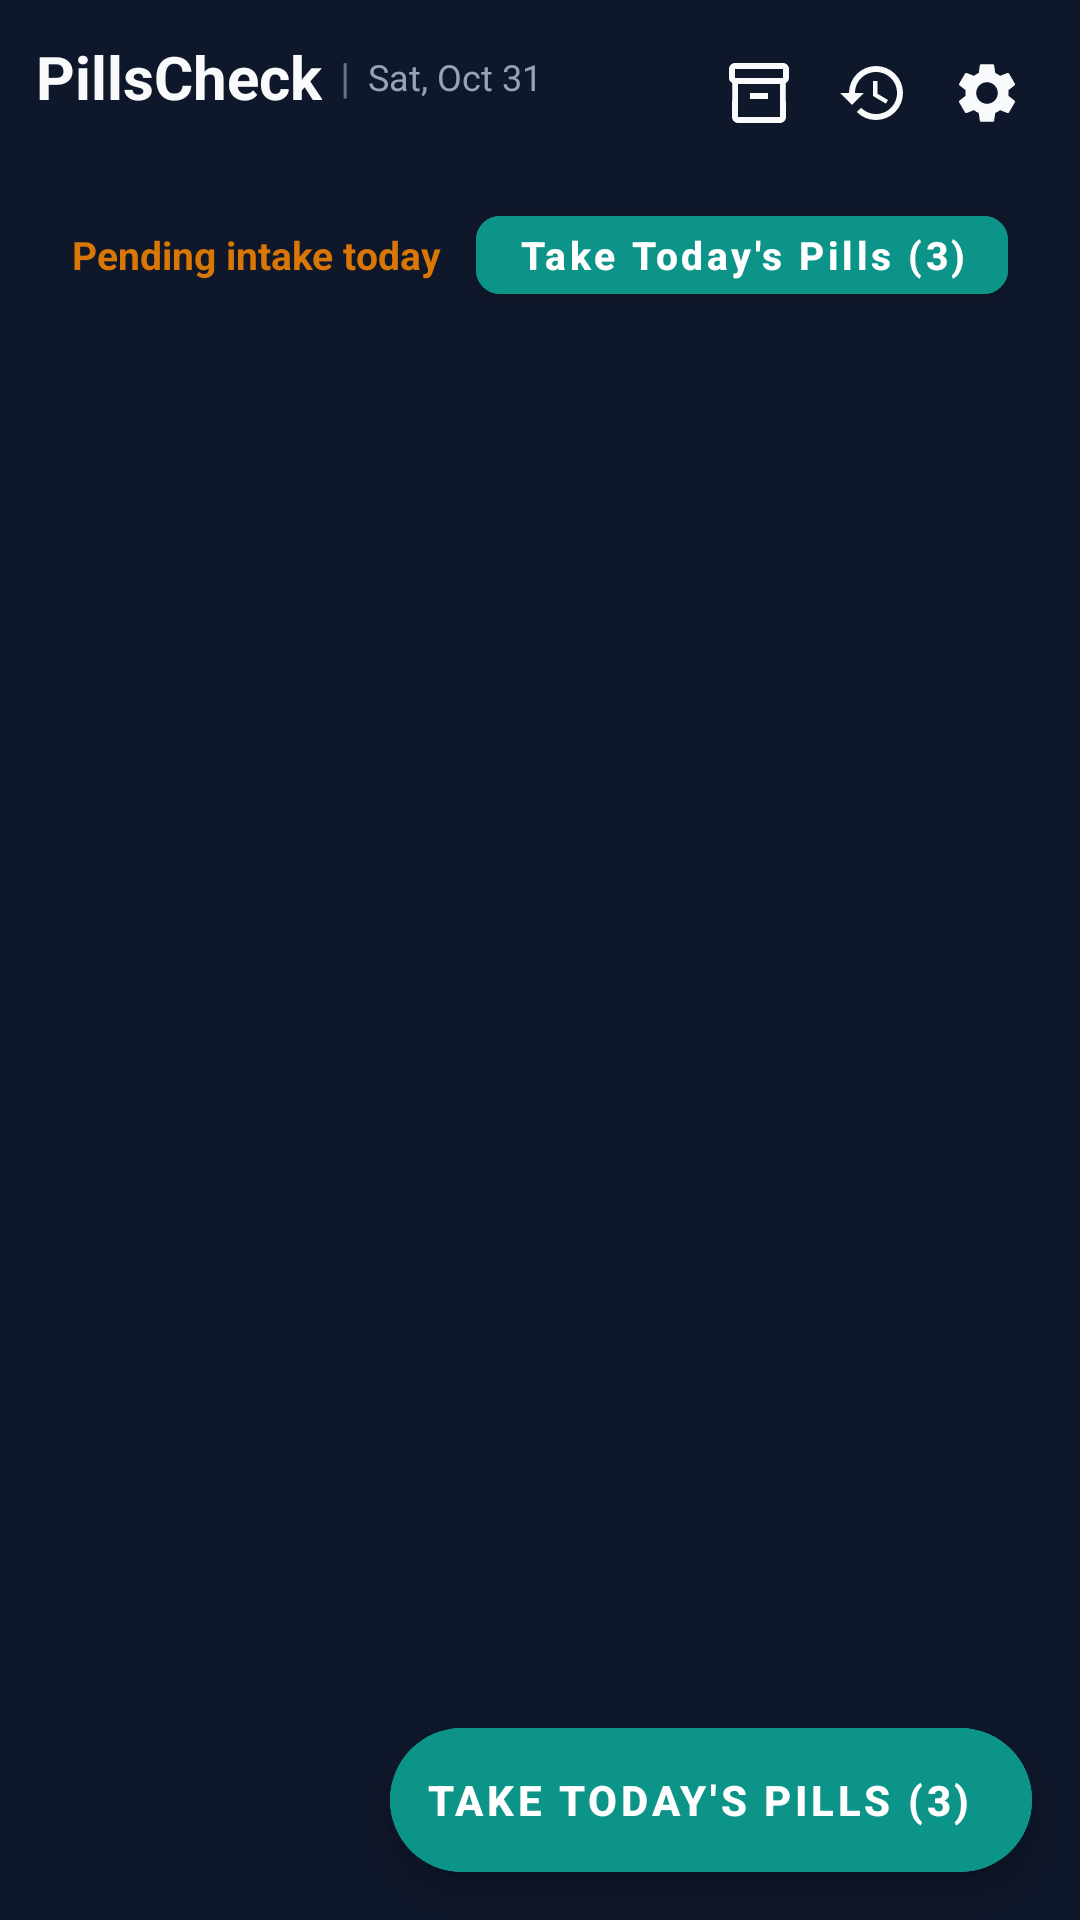

Reconstruct the res/layout file that produces this screen, plus the resources it refers to.
<!-- AndroidManifest.xml: application theme Theme.PillsCheck -->
<!-- res/layout/activity_main.xml -->
<?xml version="1.0" encoding="utf-8"?>
<androidx.coordinatorlayout.widget.CoordinatorLayout
    xmlns:android="http://schemas.android.com/apk/res/android"
    xmlns:app="http://schemas.android.com/apk/res-auto"
    android:layout_width="match_parent"
    android:layout_height="match_parent"
    android:background="@color/bg_screen">

    <androidx.core.widget.NestedScrollView
        android:layout_width="match_parent"
        android:layout_height="match_parent"
        android:fillViewport="true"
        android:clipToPadding="false"
        android:paddingBottom="76dp">

        <LinearLayout
            android:layout_width="match_parent"
            android:layout_height="wrap_content"
            android:orientation="vertical"
            android:paddingHorizontal="12dp"
            android:paddingTop="12dp">

            
            <RelativeLayout
                android:layout_width="match_parent"
                android:layout_height="wrap_content"
                android:layout_marginBottom="8dp">

                <LinearLayout
                    android:layout_width="wrap_content"
                    android:layout_height="wrap_content"
                    android:layout_alignParentStart="true"
                    android:layout_toStartOf="@id/top_actions"
                    android:orientation="horizontal"
                    android:gravity="center_vertical">

                    <TextView
                        android:id="@+id/tv_app_title"
                        android:layout_width="wrap_content"
                        android:layout_height="wrap_content"
                        android:text="@string/app_name"
                        android:textColor="@color/text_primary"
                        android:textSize="20sp"
                        android:textStyle="bold" />

                    <TextView
                        android:layout_width="wrap_content"
                        android:layout_height="wrap_content"
                        android:layout_marginHorizontal="6dp"
                        android:text="|"
                        android:textColor="@color/text_muted"
                        android:textSize="14sp" />

                    <TextView
                        android:id="@+id/tv_dashboard_date"
                        android:layout_width="wrap_content"
                        android:layout_height="wrap_content"
                        android:text="Sat, Oct 31"
                        android:textColor="@color/text_secondary"
                        android:textSize="12sp" />
                </LinearLayout>

                <LinearLayout
                    android:id="@+id/top_actions"
                    android:layout_width="wrap_content"
                    android:layout_height="wrap_content"
                    android:layout_alignParentEnd="true"
                    android:layout_centerVertical="true"
                    android:orientation="horizontal">

                    <ImageButton
                        android:id="@+id/btn_open_stock"
                        android:layout_width="38dp"
                        android:layout_height="38dp"
                        android:background="?attr/selectableItemBackgroundBorderless"
                        android:contentDescription="@string/stock_management_title"
                        android:src="@drawable/ic_inventory"
                        app:tint="@color/text_primary" />

                    <ImageButton
                        android:id="@+id/btn_open_history"
                        android:layout_width="38dp"
                        android:layout_height="38dp"
                        android:background="?attr/selectableItemBackgroundBorderless"
                        android:contentDescription="@string/btn_history"
                        android:src="@drawable/ic_history"
                        app:tint="@color/text_primary" />

                    <ImageButton
                        android:id="@+id/btn_open_settings"
                        android:layout_width="38dp"
                        android:layout_height="38dp"
                        android:background="?attr/selectableItemBackgroundBorderless"
                        android:contentDescription="@string/btn_settings"
                        android:src="@drawable/ic_settings"
                        app:tint="@color/text_primary" />
                </LinearLayout>
            </RelativeLayout>

            
            <LinearLayout
                android:id="@+id/layout_pharmacy_alert"
                android:layout_width="match_parent"
                android:layout_height="wrap_content"
                android:layout_marginBottom="6dp"
                android:background="@drawable/bg_alert_banner"
                android:orientation="horizontal"
                android:paddingHorizontal="10dp"
                android:paddingVertical="6dp"
                android:gravity="center_vertical"
                android:visibility="gone">

                <ImageView
                    android:layout_width="20dp"
                    android:layout_height="20dp"
                    android:src="@drawable/ic_warning"
                    app:tint="@color/accent_red"
                    android:contentDescription="@string/pharmacy_alert_title" />

                <TextView
                    android:id="@+id/tv_pharmacy_desc"
                    android:layout_width="match_parent"
                    android:layout_height="wrap_content"
                    android:layout_marginStart="8dp"
                    android:text="Stock low! Minoxidil has only 3 days left."
                    android:textColor="#FECACA"
                    android:textSize="12sp"
                    android:textStyle="bold" />
            </LinearLayout>

            
            <LinearLayout
                android:id="@+id/card_today_status"
                android:layout_width="match_parent"
                android:layout_height="wrap_content"
                android:layout_marginBottom="8dp"
                android:background="@drawable/bg_card_rounded"
                android:gravity="center_vertical"
                android:orientation="horizontal"
                android:paddingHorizontal="12dp"
                android:paddingVertical="8dp">

                <LinearLayout
                    android:layout_width="0dp"
                    android:layout_height="wrap_content"
                    android:layout_weight="1"
                    android:orientation="vertical">

                    <TextView
                        android:id="@+id/tv_today_status_badge"
                        android:layout_width="wrap_content"
                        android:layout_height="wrap_content"
                        android:text="@string/status_pending"
                        android:textColor="@color/accent_amber"
                        android:textSize="13sp"
                        android:textStyle="bold" />

                    <TextView
                        android:id="@+id/tv_today_taken_time"
                        android:layout_width="wrap_content"
                        android:layout_height="wrap_content"
                        android:layout_marginTop="1dp"
                        android:text=""
                        android:textColor="@color/accent_green"
                        android:textSize="11sp"
                        android:visibility="gone" />
                </LinearLayout>

                <com.google.android.material.button.MaterialButton
                    android:id="@+id/btn_main_action"
                    android:layout_width="wrap_content"
                    android:layout_height="38dp"
                    android:backgroundTint="@color/primary"
                    android:minWidth="0dp"
                    android:paddingHorizontal="14dp"
                    android:text="@string/btn_take_all"
                    android:textAllCaps="false"
                    android:textColor="@color/white"
                    android:textSize="13sp"
                    android:textStyle="bold"
                    app:cornerRadius="8dp" />

                <com.google.android.material.button.MaterialButton
                    android:id="@+id/btn_undo_intake"
                    style="@style/Widget.MaterialComponents.Button.TextButton"
                    android:layout_width="wrap_content"
                    android:layout_height="38dp"
                    android:layout_marginStart="4dp"
                    android:minWidth="0dp"
                    android:paddingHorizontal="8dp"
                    android:text="@string/btn_undo_today"
                    android:textAllCaps="false"
                    android:textColor="@color/text_secondary"
                    android:textSize="12sp"
                    android:visibility="gone" />
            </LinearLayout>

            
            <androidx.recyclerview.widget.RecyclerView
                android:id="@+id/rv_medications"
                android:layout_width="match_parent"
                android:layout_height="wrap_content"
                android:nestedScrollingEnabled="false" />

        </LinearLayout>
    </androidx.core.widget.NestedScrollView>

    
    <com.google.android.material.floatingactionbutton.ExtendedFloatingActionButton
        android:id="@+id/fab_take_all"
        android:layout_width="wrap_content"
        android:layout_height="wrap_content"
        android:layout_gravity="bottom|end"
        android:layout_marginEnd="16dp"
        android:layout_marginBottom="16dp"
        android:backgroundTint="@color/primary"
        android:text="@string/btn_take_all"
        android:textColor="@color/white"
        android:textSize="14sp"
        android:textStyle="bold"
        app:elevation="6dp"
        app:icon="@drawable/ic_check"
        app:iconTint="@color/white" />

</androidx.coordinatorlayout.widget.CoordinatorLayout>
<!-- resources referenced by this layout -->
<resources>
  <color name="accent_amber">#D97706</color>
  <color name="accent_green">#10B981</color>
  <color name="accent_red">#EF4444</color>
  <color name="bg_screen">#0F172A</color>
  <color name="primary">#0D9488</color>
  <color name="text_muted">#64748B</color>
  <color name="text_primary">#F8FAFC</color>
  <color name="text_secondary">#94A3B8</color>
  <color name="white">#FFFFFF</color>
  <!-- drawable bg_alert_banner (drawable) -->
  <?xml version="1.0" encoding="utf-8"?>
  <shape xmlns:android="http://schemas.android.com/apk/res/android"
      android:shape="rectangle">
      <solid android:color="#337F1D1D" />
      <corners android:radius="12dp" />
      <stroke
          android:width="1.5dp"
          android:color="#DC2626" />
  </shape>
  <!-- drawable ic_history (drawable) -->
  <vector xmlns:android="http://schemas.android.com/apk/res/android"
      android:width="24dp"
      android:height="24dp"
      android:viewportWidth="24"
      android:viewportHeight="24">
      <path
          android:fillColor="#F8FAFC"
          android:pathData="M13,3a9,9 0 0,0 -9,9H1l3.89,3.89 0.07,0.14L9,12H6c0,-3.87 3.13,-7 7,-7s7,3.13 7,7 -3.13,7 -7,7c-1.93,0 -3.68,-0.79 -4.94,-2.06l-1.42,1.42A8.954,8.954 0 0,0 13,21a9,9 0 0,0 0,-18zm-1,5v5l4.28,2.54 0.72,-1.21 -3.5,-2.08V8H12z"/>
  </vector>
  <!-- drawable ic_inventory (drawable) -->
  <vector xmlns:android="http://schemas.android.com/apk/res/android"
      android:width="24dp"
      android:height="24dp"
      android:viewportWidth="24"
      android:viewportHeight="24">
      <path
          android:fillColor="#F8FAFC"
          android:pathData="M20,2H4C2.9,2 2,2.9 2,4v3.01C2,7.73 2.45,8.37 3.09,8.7L3,20c0,1.1 0.9,2 2,2h14c1.1,0 2,-0.9 2,-2l-0.09,-11.3C21.55,8.37 22,7.73 22,7.01V4C22,2.9 21.1,2 20,2zM19,20H5V9h14V20zM20,7H4V4h16V7zM9,12h6v2H9V12z"/>
  </vector>
  <string name="app_name">PillsCheck</string>
  <string name="btn_history">History</string>
  <string name="btn_settings">Settings</string>
  <string name="btn_take_all">Take Today\'s Pills (3)</string>
  <string name="btn_undo_today">Undo Today\'s Intake</string>
  <string name="pharmacy_alert_title">Pharmacy Restock Alert</string>
  <string name="status_pending">Pending intake today</string>
  <string name="stock_management_title">Stock &amp; Reserves</string>
  <style name="Theme.PillsCheck" parent="Theme.MaterialComponents.DayNight.NoActionBar">
          <item name="colorPrimary">@color/primary</item>
          <item name="colorPrimaryVariant">@color/primary_dark</item>
          <item name="colorOnPrimary">@color/white</item>
          <item name="colorSecondary">@color/accent_blue</item>
          <item name="colorSecondaryVariant">@color/accent_blue</item>
          <item name="colorOnSecondary">@color/white</item>
          <item name="android:statusBarColor">@color/bg_screen</item>
          <item name="android:navigationBarColor">@color/bg_screen</item>
          <item name="android:windowBackground">@color/bg_screen</item>
      </style>
  <color name="primary_dark">#0F766E</color>
  <color name="accent_blue">#0284C7</color>
</resources>
